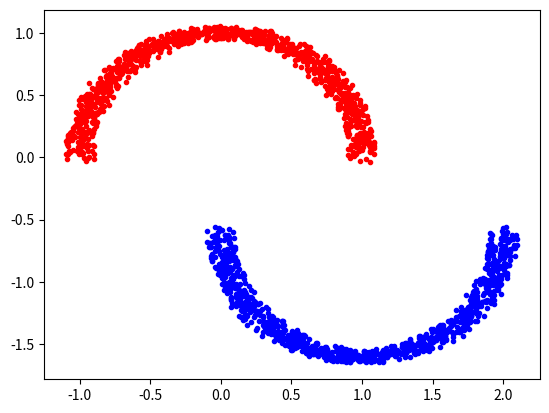

Generate this figure with matplotlib:
# [redacted]

import matplotlib.pyplot as plt
import numpy as np

def make_semi_circles(n_samples=2000, thk=5, rad=10, sep=5, plot=True):
    """Make two semicircles circles
    A simple toy dataset to visualize classification algorithms.
    Parameters
    ----------
    n_samples : int, optional (default=2000)
        The total number of points generated.
    thk : int, optional (default=5)
        Thickness of the semi circles.
    rad : int, optional (default=10)
        Radious of the circle.
    sep : int, optional (default=5)
        Separation between circles.
    plot : boolean, optional (default=True)
        Whether to plot the data.
    Returns
    -------
    X : array of shape [n_samples, 2]
        The generated samples.
    y : array of shape [n_samples]
        The integer labels (-1 or 1) for class membership of each sample.
    """

    
    noisey = np.random.uniform(low=-thk/100.0, high=thk/100.0, size=(n_samples // 2))
    
    noisex = np.random.uniform(low=-rad/100.0, high=rad/100.0, size=(n_samples // 2))
    
    separation = np.ones(n_samples // 2)*((-sep*0.1)-0.6)
    
    
    n_samples_out = n_samples // 2
    n_samples_in = n_samples - n_samples_out
    
    # generator = check_random_state(random_state)
    
    outer_circ_x = np.cos(np.linspace(0, np.pi, n_samples_out)) + noisex
    outer_circ_y = np.sin(np.linspace(0, np.pi, n_samples_out)) + noisey
    inner_circ_x = (1 - np.cos(np.linspace(0, np.pi, n_samples_in))) + noisex
    inner_circ_y = (1 - np.sin(np.linspace(0, np.pi, n_samples_in)) - .5) + noisey + separation
    
    X = np.vstack((np.append(outer_circ_x, inner_circ_x),
                   np.append(outer_circ_y, inner_circ_y))).T
    y = np.hstack([np.ones(n_samples_in, dtype=np.intp)*-1,
                   np.ones(n_samples_out, dtype=np.intp)])
    
    if plot:
        plt.plot(outer_circ_x, outer_circ_y, 'r.')
        plt.plot(inner_circ_x, inner_circ_y, 'b.')
        plt.show()

      
    
    return X, y

X, y = make_semi_circles(n_samples=2000, thk=5, rad=10, sep=5, plot=True)

print(X)
print(y)